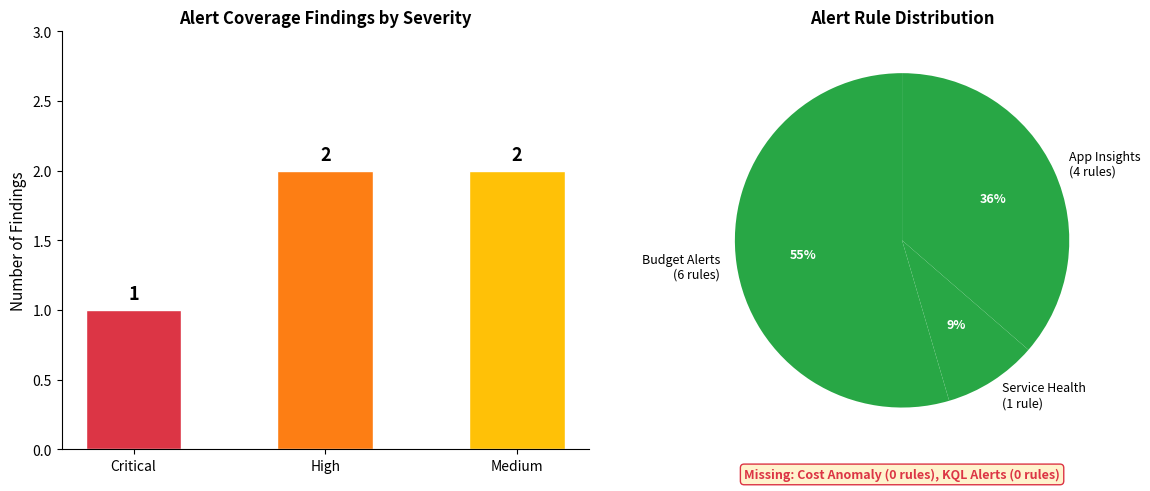

The script that saved this image:
# chart-name: alert-gap-analysis
import matplotlib
matplotlib.use('Agg')
import matplotlib.pyplot as plt
import numpy as np

fig2, (ax1, ax2) = plt.subplots(1, 2, figsize=(12, 5))

severities = ['Critical', 'High', 'Medium']
counts = [1, 2, 2]
sev_colors = ['#DC3545', '#FD7E14', '#FFC107']

bars2 = ax1.bar(severities, counts, color=sev_colors, edgecolor='white', width=0.5)
for bar, count in zip(bars2, counts):
    ax1.text(bar.get_x() + bar.get_width()/2, bar.get_height() + 0.05, str(count), ha='center', va='bottom',
fontweight='bold', fontsize=13)

ax1.set_ylabel('Number of Findings', fontsize=11)
ax1.set_title('Alert Coverage Findings by Severity', fontsize=12, fontweight='bold')
ax1.set_ylim(0, max(counts) + 1)
ax1.spines['top'].set_visible(False)
ax1.spines['right'].set_visible(False)

alert_types = ['Budget Alerts\n(6 rules)', 'Service Health\n(1 rule)', 'App Insights\n(4 rules)', 'Cost Anomaly\n(0 rules)', 'KQL Alerts\n(0 rules)']
alert_counts = [6, 1, 4, 0, 0]
pie_colors = ['#28A745', '#28A745', '#28A745', '#DC3545', '#DC3545']

non_zero = [(t, c, col) for t, c, col in zip(alert_types, alert_counts, pie_colors) if c > 0]
zero_items = [(t, c) for t, c in zip(alert_types, alert_counts) if c == 0]

if non_zero:
    labels_nz, counts_nz, colors_nz = zip(*non_zero)
    wedges, texts, autotexts = ax2.pie(counts_nz, labels=labels_nz, colors=colors_nz, autopct='%1.0f%%',
startangle=90, textprops={'fontsize': 9})
    for t in autotexts:
        t.set_fontweight('bold')
        t.set_color('white')

if zero_items:
    missing_text = "Missing: " + ", ".join([t.replace('\n', ' ') for t, _ in zero_items])
    ax2.text(0, -1.4, missing_text, ha='center', va='center', fontsize=9, color='#DC3545', fontweight='bold',
bbox=dict(boxstyle='round,pad=0.3', facecolor='#FFF3CD', edgecolor='#DC3545'))

ax2.set_title('Alert Rule Distribution', fontsize=12, fontweight='bold')

plt.tight_layout()
plt.savefig('alert-gap-analysis.svg', bbox_inches='tight')
plt.close()
